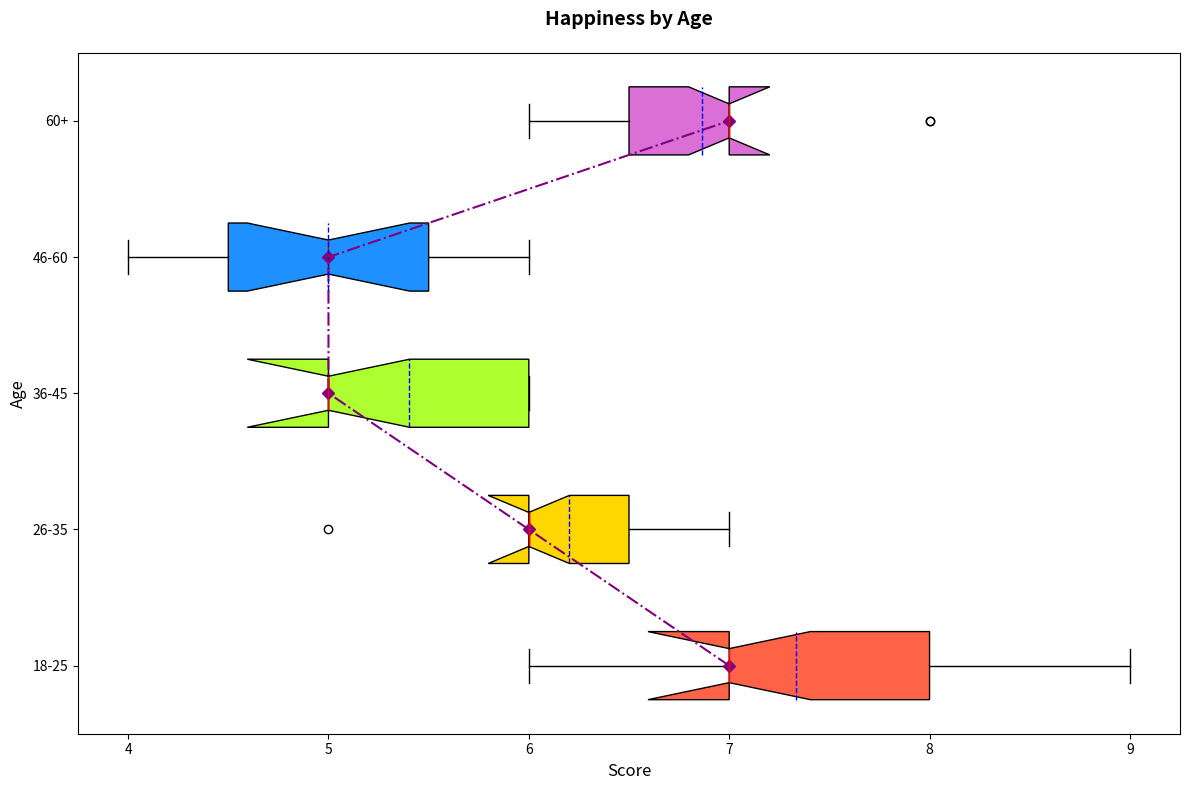

The script that saved this image:
import matplotlib.pyplot as plt
import numpy as np

age_groups = ['18-25', '26-35', '36-45', '46-60', '60+']
happiness_data = [
    [7, 8, 7, 6, 8, 8, 7, 9, 7, 6, 7, 8, 7, 8, 7],  
    [6, 7, 6, 6, 7, 7, 6, 6, 6, 7, 6, 6, 5, 6, 6],  
    [5, 6, 5, 6, 6, 5, 6, 6, 5, 5, 5, 5, 5, 6, 5],  
    [6, 6, 5, 4, 5, 6, 5, 4, 4, 5, 6, 5, 4, 5, 5],  
    [7, 6, 7, 6, 7, 7, 7, 6, 6, 7, 8, 7, 8, 7, 7]
]

fig, ax = plt.subplots(figsize=(12, 8))
box = ax.boxplot(happiness_data, vert=False, patch_artist=True, labels=age_groups, notch=True, meanline=True, showmeans=True)

colors = ['#FF6347', '#FFD700', '#ADFF2F', '#1E90FF', '#DA70D6']
for patch, color in zip(box['boxes'], colors):
    patch.set_facecolor(color)

plt.setp(box['means'], color='blue')
plt.setp(box['medians'], color='red')

medians = [np.median(group) for group in happiness_data]
ax.plot(medians, range(1, len(age_groups) + 1), color='purple', marker='D', linestyle='-.')

ax.set_title('Happiness by Age', fontsize=14, fontweight='bold', pad=20)
ax.set_xlabel('Score', fontsize=12)
ax.set_ylabel('Age', fontsize=12)

plt.tight_layout()
plt.show()
